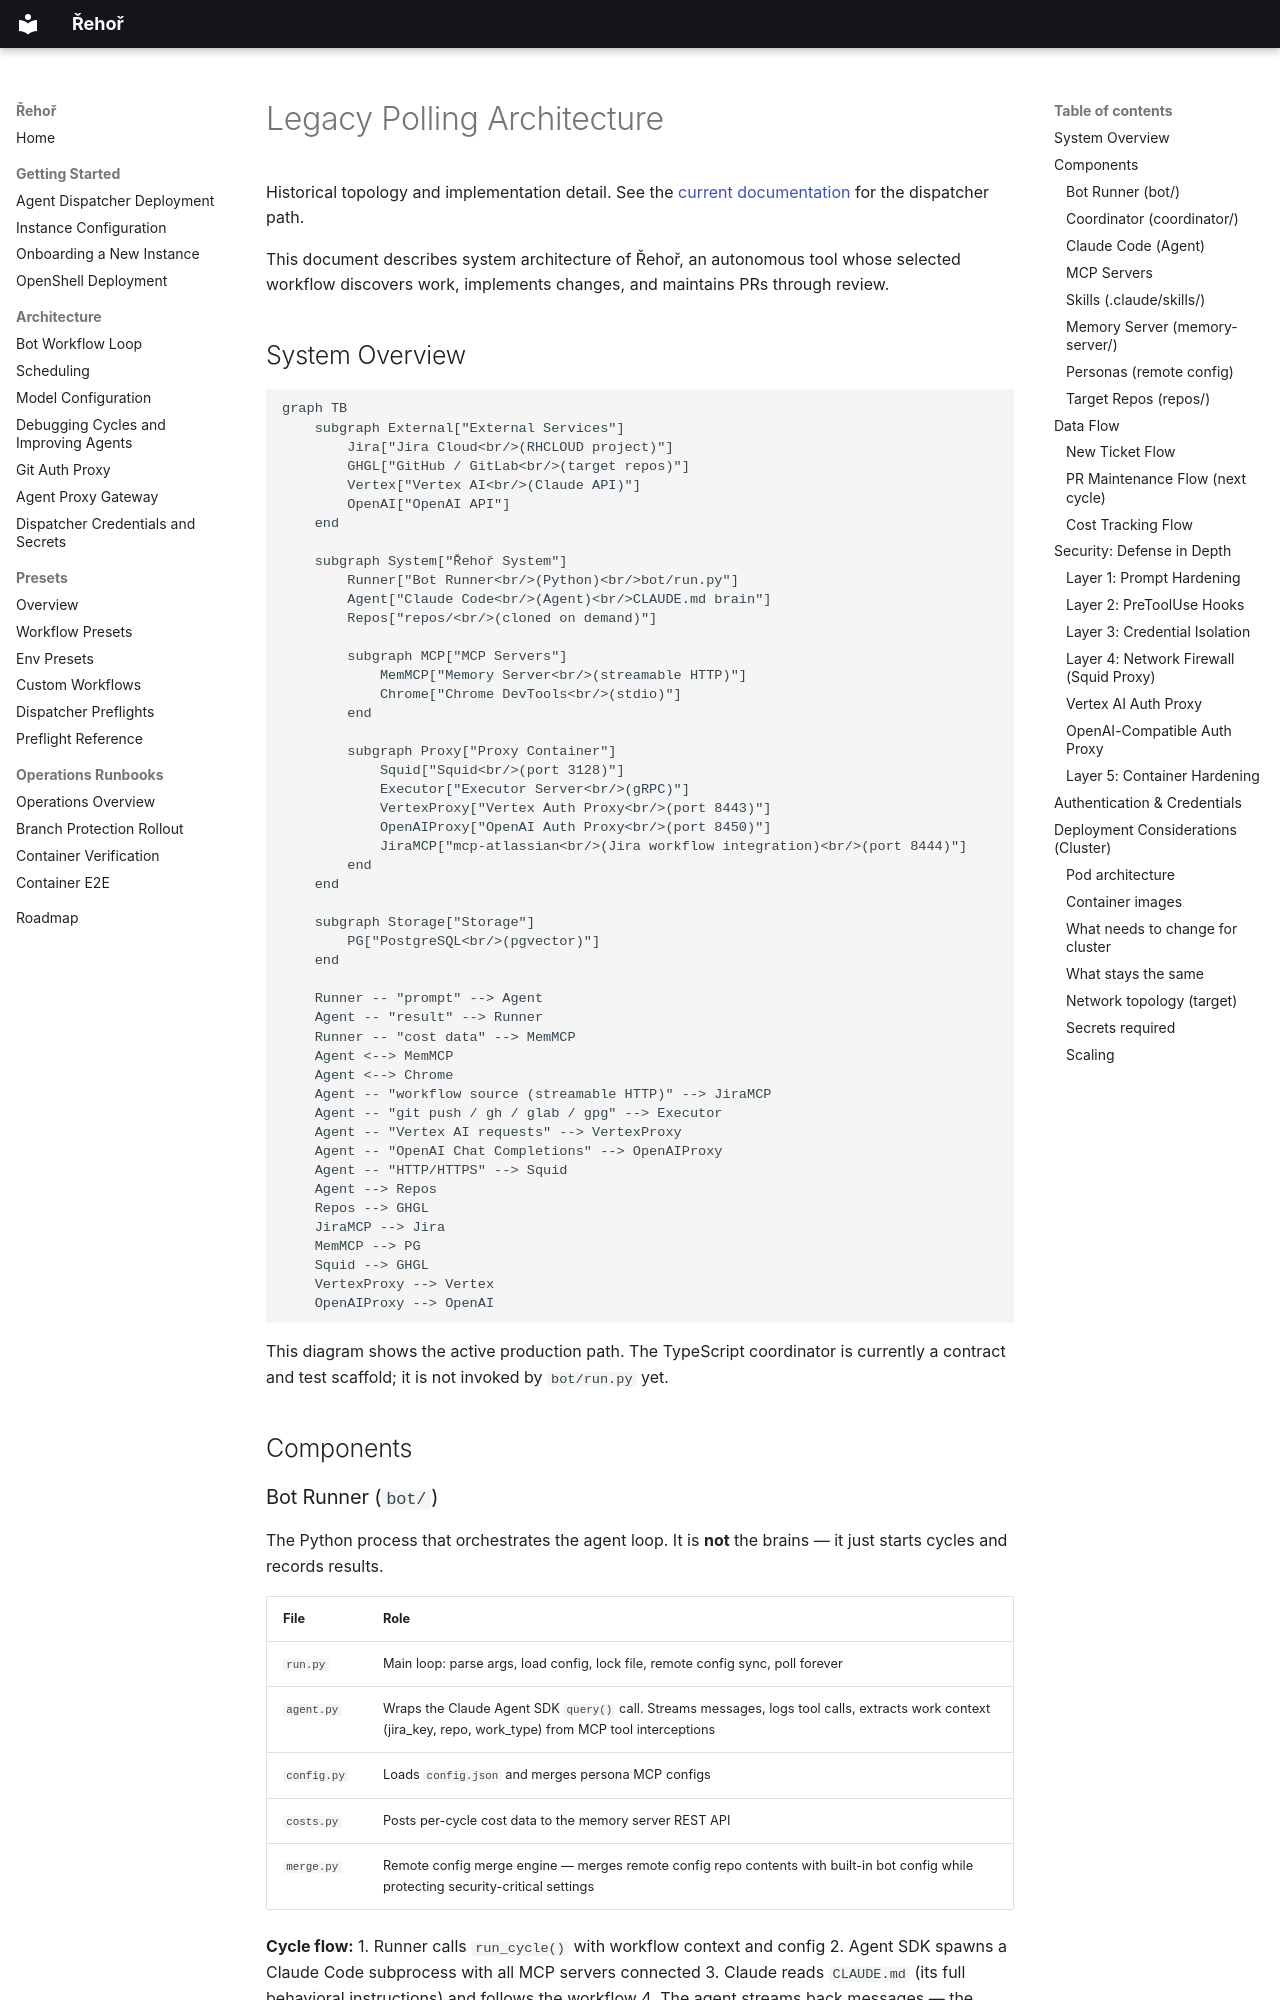

repository: OpenShift-Fleet/rehor · page: legacy/architecture/index.html · generator: mkdocs

# Legacy Polling Architecture

Historical topology and implementation detail. See the [current documentation](../index.md) for the dispatcher path.

This document describes system architecture of Řehoř, an
autonomous tool whose selected workflow discovers work, implements changes, and
maintains PRs through review.

## System Overview

```mermaid
graph TB
    subgraph External["External Services"]
        Jira["Jira Cloud<br/>(RHCLOUD project)"]
        GHGL["GitHub / GitLab<br/>(target repos)"]
        Vertex["Vertex AI<br/>(Claude API)"]
        OpenAI["OpenAI API"]
    end

    subgraph System["Řehoř System"]
        Runner["Bot Runner<br/>(Python)<br/>bot/run.py"]
        Agent["Claude Code<br/>(Agent)<br/>CLAUDE.md brain"]
        Repos["repos/<br/>(cloned on demand)"]

        subgraph MCP["MCP Servers"]
            MemMCP["Memory Server<br/>(streamable HTTP)"]
            Chrome["Chrome DevTools<br/>(stdio)"]
        end

        subgraph Proxy["Proxy Container"]
            Squid["Squid<br/>(port 3128)"]
            Executor["Executor Server<br/>(gRPC)"]
            VertexProxy["Vertex Auth Proxy<br/>(port 8443)"]
            OpenAIProxy["OpenAI Auth Proxy<br/>(port 8450)"]
            JiraMCP["mcp-atlassian<br/>(Jira workflow integration)<br/>(port 8444)"]
        end
    end

    subgraph Storage["Storage"]
        PG["PostgreSQL<br/>(pgvector)"]
    end

    Runner -- "prompt" --> Agent
    Agent -- "result" --> Runner
    Runner -- "cost data" --> MemMCP
    Agent <--> MemMCP
    Agent <--> Chrome
    Agent -- "workflow source (streamable HTTP)" --> JiraMCP
    Agent -- "git push / gh / glab / gpg" --> Executor
    Agent -- "Vertex AI requests" --> VertexProxy
    Agent -- "OpenAI Chat Completions" --> OpenAIProxy
    Agent -- "HTTP/HTTPS" --> Squid
    Agent --> Repos
    Repos --> GHGL
    JiraMCP --> Jira
    MemMCP --> PG
    Squid --> GHGL
    VertexProxy --> Vertex
    OpenAIProxy --> OpenAI
```

This diagram shows the active production path. The TypeScript coordinator is
currently a contract and test scaffold; it is not invoked by `bot/run.py` yet.

## Components

### Bot Runner (`bot/`)

The Python process that orchestrates the agent loop. It is **not** the brains — it just starts cycles and records results.

| File | Role |
|------|------|
| `run.py` | Main loop: parse args, load config, lock file, remote config sync, poll forever |
| `agent.py` | Wraps the Claude Agent SDK `query()` call. Streams messages, logs tool calls, extracts work context (jira_key, repo, work_type) from MCP tool interceptions |
| `config.py` | Loads `config.json` and merges persona MCP configs |
| `costs.py` | Posts per-cycle cost data to the memory server REST API |
| `merge.py` | Remote config merge engine — merges remote config repo contents with built-in bot config while protecting security-critical settings |

**Cycle flow:**
1. Runner calls `run_cycle()` with workflow context and config
2. Agent SDK spawns a Claude Code subprocess with all MCP servers connected
3. Claude reads `CLAUDE.md` (its full behavioral instructions) and follows the workflow
4. The agent streams back messages — the runner logs them and extracts work context
5. When the cycle ends, the runner calls `record_cost()` and sleeps

The runner uses a file lock (`.lock`) to prevent concurrent instances. It handles SIGINT/SIGTERM for clean shutdown.
